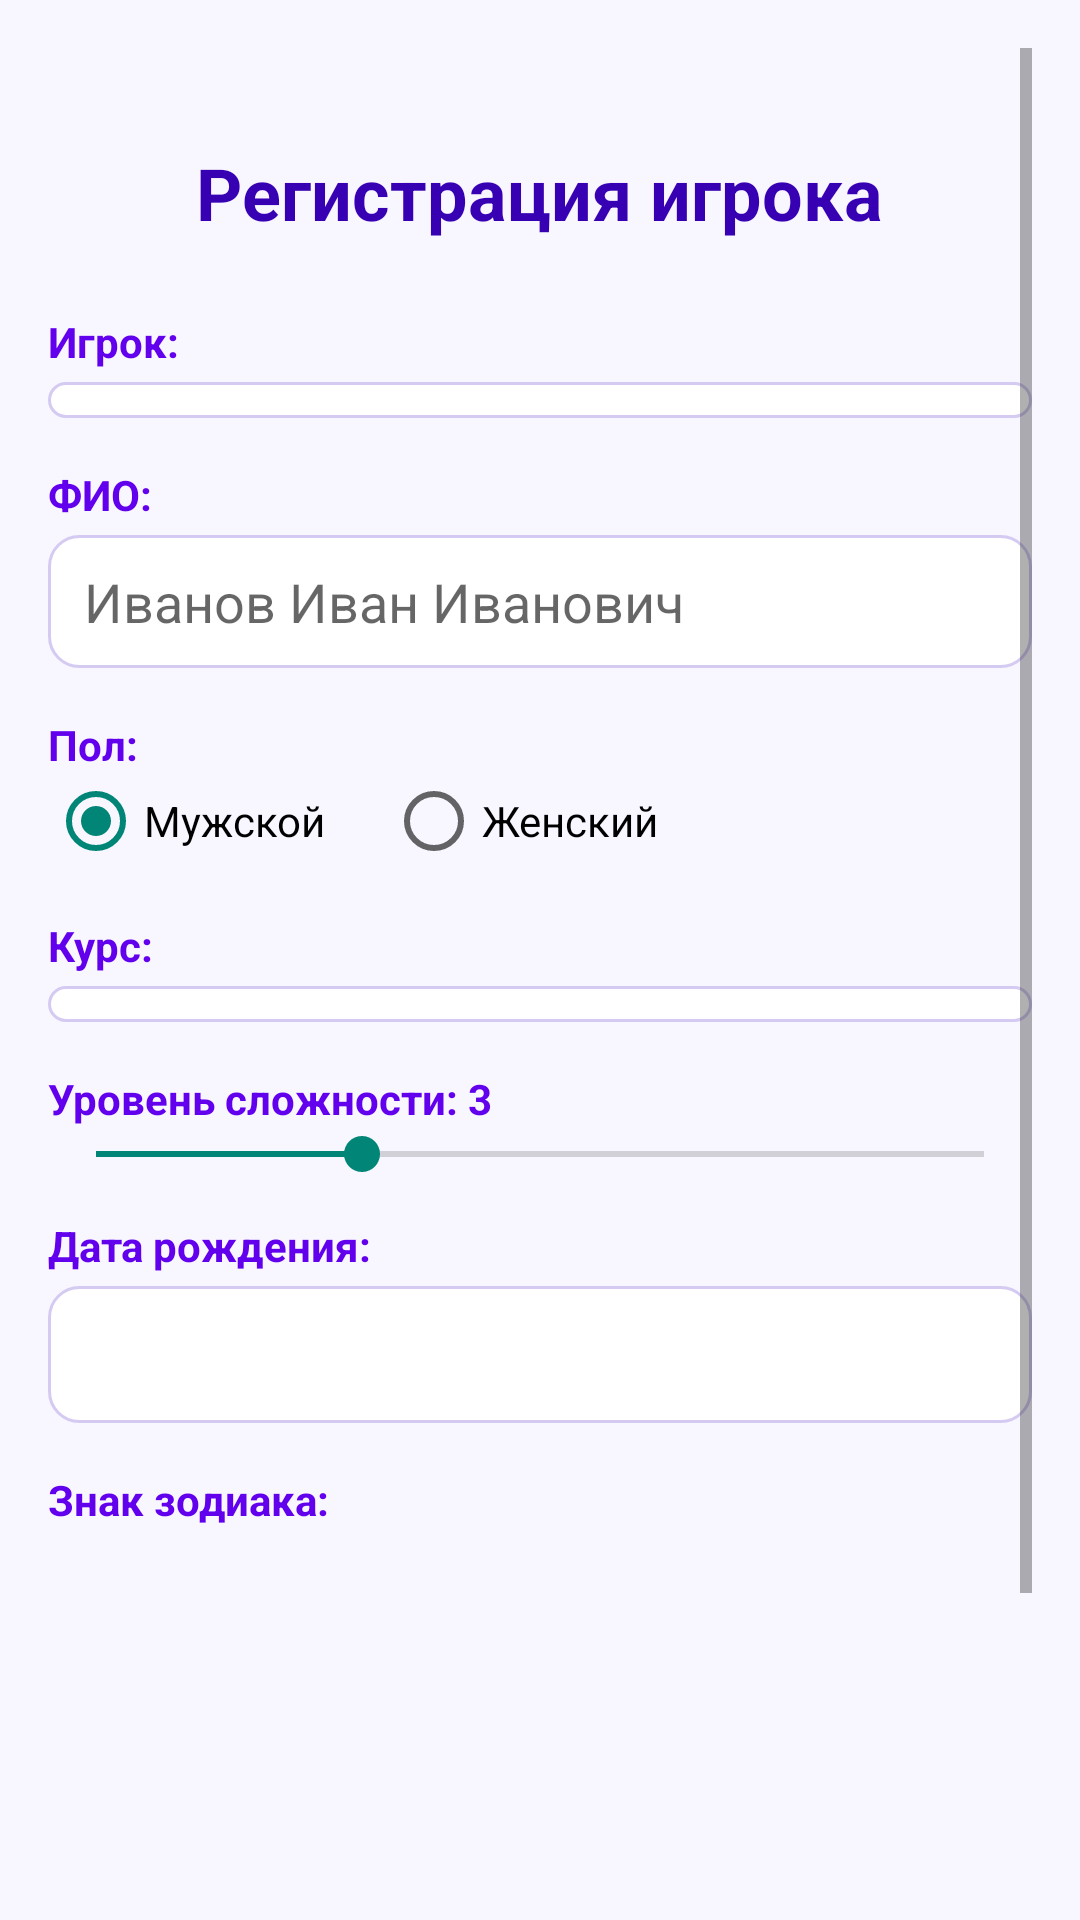

This screen was rendered from an Android layout file. Write that file and the resources it references.
<!-- AndroidManifest.xml: application theme Theme.Zhuki_Game -->
<!-- res/layout/fragment_registration.xml -->
<?xml version="1.0" encoding="utf-8"?>
<ScrollView xmlns:android="http://schemas.android.com/apk/res/android"
    android:layout_width="match_parent"
    android:layout_height="match_parent"
    android:padding="16dp"
    android:background="#FFF8F6FF">

    <LinearLayout
        android:layout_width="match_parent"
        android:layout_height="wrap_content"
        android:orientation="vertical"
        android:paddingTop="32dp">

        <TextView
            android:layout_width="wrap_content"
            android:layout_height="wrap_content"
            android:layout_gravity="center_horizontal"
            android:layout_marginBottom="24dp"
            android:text="Регистрация игрока"
            android:textColor="@color/purple_700"
            android:textSize="24sp"
            android:textStyle="bold"/>

        <TextView
            android:layout_width="wrap_content"
            android:layout_height="wrap_content"
            android:text="Игрок:"
            android:textColor="@color/purple_500"
            android:textStyle="bold"/>
        <Spinner
            android:id="@+id/spPlayer"
            android:layout_width="match_parent"
            android:layout_height="wrap_content"
            android:layout_marginTop="4dp"
            android:layout_marginBottom="16dp"
            android:background="@drawable/bg_field"
            android:paddingHorizontal="12dp"
            android:paddingVertical="6dp"/>

        <TextView
            android:layout_width="wrap_content"
            android:layout_height="wrap_content"
            android:text="ФИО:"
            android:textColor="@color/purple_500"
            android:textStyle="bold"/>
        <EditText
            android:id="@+id/etFullName"
            android:layout_width="match_parent"
            android:layout_height="wrap_content"
            android:layout_marginTop="4dp"
            android:background="@drawable/bg_field"
            android:hint="Иванов Иван Иванович"
            android:inputType="textPersonName"
            android:paddingHorizontal="12dp"
            android:paddingVertical="10dp"/>

        <TextView
            android:layout_width="wrap_content"
            android:layout_height="wrap_content"
            android:layout_marginTop="16dp"
            android:text="Пол:"
            android:textColor="@color/purple_500"
            android:textStyle="bold"/>
        <RadioGroup
            android:id="@+id/rgGender"
            android:layout_width="wrap_content"
            android:layout_height="wrap_content"
            android:orientation="horizontal">
            <RadioButton
                android:id="@+id/rbMale"
                android:layout_width="wrap_content"
                android:layout_height="wrap_content"
                android:checked="true"
                android:text="Мужской"/>
            <RadioButton
                android:id="@+id/rbFemale"
                android:layout_width="wrap_content"
                android:layout_height="wrap_content"
                android:layout_marginStart="20dp"
                android:text="Женский"/>
        </RadioGroup>

        <TextView
            android:layout_width="wrap_content"
            android:layout_height="wrap_content"
            android:layout_marginTop="16dp"
            android:text="Курс:"
            android:textColor="@color/purple_500"
            android:textStyle="bold"/>
        <Spinner
            android:id="@+id/spCourse"
            android:layout_width="match_parent"
            android:layout_height="wrap_content"
            android:layout_marginTop="4dp"
            android:background="@drawable/bg_field"
            android:paddingHorizontal="12dp"
            android:paddingVertical="6dp"/>

        <TextView
            android:id="@+id/tvDifficulty"
            android:layout_width="wrap_content"
            android:layout_height="wrap_content"
            android:layout_marginTop="16dp"
            android:text="Уровень сложности: 3"
            android:textColor="@color/purple_500"
            android:textStyle="bold"/>

        <SeekBar
            android:id="@+id/sbDifficulty"
            android:layout_width="match_parent"
            android:layout_height="wrap_content"
            android:max="10"
            android:progress="3"/>

        <TextView
            android:layout_width="wrap_content"
            android:layout_height="wrap_content"
            android:layout_marginTop="12dp"
            android:text="Дата рождения:"
            android:textColor="@color/purple_500"
            android:textStyle="bold"/>
        <TextView
            android:id="@+id/tvBirthDate"
            android:layout_width="match_parent"
            android:layout_height="wrap_content"
            android:layout_marginTop="4dp"
            android:background="@drawable/bg_field"
            android:paddingHorizontal="12dp"
            android:paddingVertical="12dp"
            android:textColor="@color/purple_700"
            android:textSize="16sp"/>

        <TextView
            android:layout_width="wrap_content"
            android:layout_height="wrap_content"
            android:layout_marginTop="16dp"
            android:text="Знак зодиака:"
            android:textColor="@color/purple_500"
            android:textStyle="bold"/>

        <ImageView
            android:id="@+id/ivZodiac"
            android:layout_width="80dp"
            android:layout_height="80dp"
            android:layout_gravity="center_horizontal"
            android:layout_marginTop="8dp"
            android:scaleType="fitCenter"/>

        <TextView
            android:id="@+id/tvZodiacName"
            android:layout_width="wrap_content"
            android:layout_height="wrap_content"
            android:layout_gravity="center_horizontal"
            android:layout_marginTop="4dp"
            android:textColor="@color/purple_700"
            android:textSize="18sp"
            android:textStyle="bold"/>

        <Button
            android:id="@+id/btnSubmit"
            android:layout_width="match_parent"
            android:layout_height="wrap_content"
            android:layout_marginTop="16dp"
            android:backgroundTint="@color/purple_700"
            android:text="Зарегистрировать"
            android:textColor="@color/white"/>

        <TextView
            android:id="@+id/tvResult"
            android:layout_width="match_parent"
            android:layout_height="wrap_content"
            android:layout_marginTop="16dp"
            android:background="@drawable/bg_result"
            android:padding="14dp"
            android:textColor="@color/purple_700"
            android:textSize="16sp"
            android:textStyle="bold"/>

    </LinearLayout>
</ScrollView>
<!-- resources referenced by this layout -->
<resources>
  <!-- drawable bg_field (drawable) -->
  <?xml version="1.0" encoding="utf-8"?>
  <shape xmlns:android="http://schemas.android.com/apk/res/android">
      <solid android:color="#FFFFFFFF"/>
      <stroke
          android:width="1dp"
          android:color="#FFD5CBF2"/>
      <corners android:radius="10dp"/>
  </shape>
  <!-- drawable bg_result (drawable) -->
  <?xml version="1.0" encoding="utf-8"?>
  <shape xmlns:android="http://schemas.android.com/apk/res/android">
      <solid android:color="#FFEDE7FB"/>
      <corners android:radius="10dp"/>
  </shape>
  <style name="Theme.Zhuki_Game" parent="Theme.MaterialComponents.Light.NoActionBar.Bridge" />
  <!-- not gathered from this repository: default colours our renderer supplied (Android Studio template values) -->
  <color name="purple_500">#FF6200EE</color>
  <color name="purple_700">#FF3700B3</color>
  <color name="white">#FFFFFFFF</color>
</resources>
